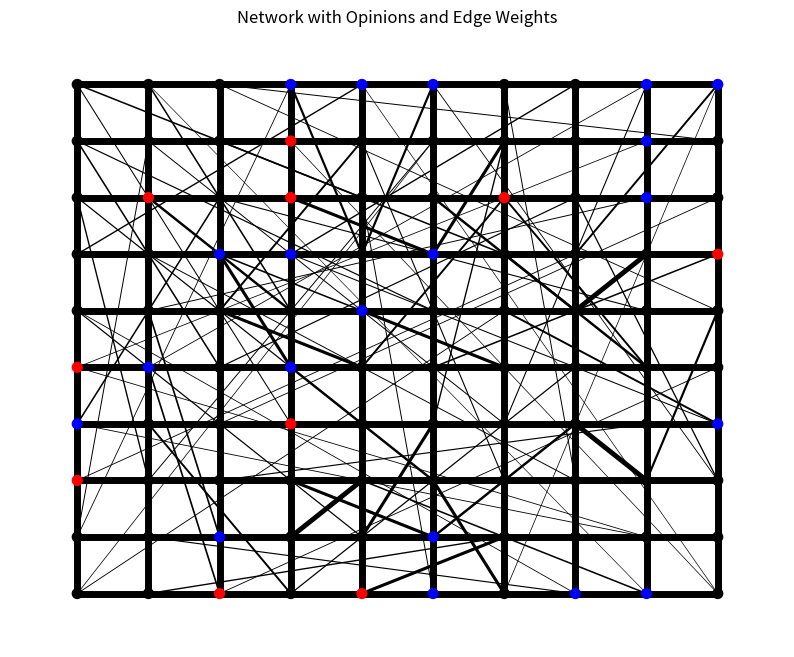

This chart was generated by the following Python code:
import numpy as np
import networkx as nx
import matplotlib.pyplot as plt

def create_2d_social_network(grid_size, long_range_prob=1):
    G = nx.Graph()
    num_nodes = grid_size ** 2  
    G.add_nodes_from(range(num_nodes))

    def node_index(row, col):
        return row * grid_size + col

    def euclidean_distance(node1, node2):
        row1, col1 = divmod(node1, grid_size)
        row2, col2 = divmod(node2, grid_size)
        return np.sqrt((row1 - row2)**2 + (col1 - col2)**2)

    for row in range(grid_size):
        for col in range(grid_size):
            node = node_index(row, col)
            if col < grid_size - 1:
                right_neighbor = node_index(row, col + 1)
                distance = euclidean_distance(node, right_neighbor)
                weight = 1 / (distance + 1e-6)  # Avoid division by zero
                G.add_edge(node, right_neighbor, weight=weight)
            if row < grid_size - 1:
                bottom_neighbor = node_index(row + 1, col)
                distance = euclidean_distance(node, bottom_neighbor)
                weight = 1 / (distance + 1e-6)  # Avoid division by zero
                G.add_edge(node, bottom_neighbor, weight=weight)

    long_range_edges = []
    for node in range(num_nodes):
        if np.random.rand() < long_range_prob:
            target_node = np.random.randint(num_nodes)
            while target_node == node or target_node in [t[1] for t in long_range_edges]:
                target_node = np.random.randint(num_nodes)

            distance = euclidean_distance(node, target_node)
            weight = 1 / (distance + 1e-6)
            G.add_edge(node, target_node, weight=weight)
            long_range_edges.append((node, target_node))  

    return G, long_range_edges

def visualize_weighted_network_with_opinions(G, grid_size, opinions):
    pos = {node: (node // grid_size, node % grid_size) for node in G.nodes()}
    edges = G.edges(data=True)

    # Extract weights and scale them for better visibility
    weights = [data['weight'] for _, _, data in edges]
    scaled_weights = [5 * w / max(weights) for w in weights]  # Normalize and scale for better visualization

    # Create a figure and axes
    fig, ax = plt.subplots(figsize=(10, 8))

    # Color nodes based on opinions
    node_colors = ['red' if opinion == 1 else 'blue' if opinion == -1 else 'black' for opinion in opinions]
    
    # Draw the network nodes with different colors based on opinions
    nx.draw_networkx_nodes(G, pos, node_size=50, node_color=node_colors, ax=ax)

    # Draw the edges with color based on the weight
    nx.draw_networkx_edges(G, pos, edgelist=edges, edge_color='black', width=scaled_weights, ax=ax)

    # Display title
    ax.set_title("Network with Opinions and Edge Weights")
    ax.axis("off")  # Turn off the axis for a cleaner visualization
    plt.show()

def initialize_opinions(num_nodes, num_positive_seeds, num_negative_seeds):
    opinions = np.zeros(num_nodes)
    positive_indices = np.random.choice(num_nodes, num_positive_seeds, replace=False)
    remaining_indices = list(set(range(num_nodes)) - set(positive_indices))
    negative_indices = np.random.choice(remaining_indices, num_negative_seeds, replace=False)
    opinions[positive_indices] = 1
    opinions[negative_indices] = -1
    return opinions, positive_indices, negative_indices

# Example usage
grid_size = 10
num_positive_seeds = 10
num_negative_seeds = 20

# Create the social network
G, _ = create_2d_social_network(grid_size)

# Initialize opinions
opinions, positive_indices, negative_indices = initialize_opinions(grid_size ** 2, num_positive_seeds, num_negative_seeds)

# Visualize the network with colorful edges and nodes based on opinions
visualize_weighted_network_with_opinions(G, grid_size, opinions)
